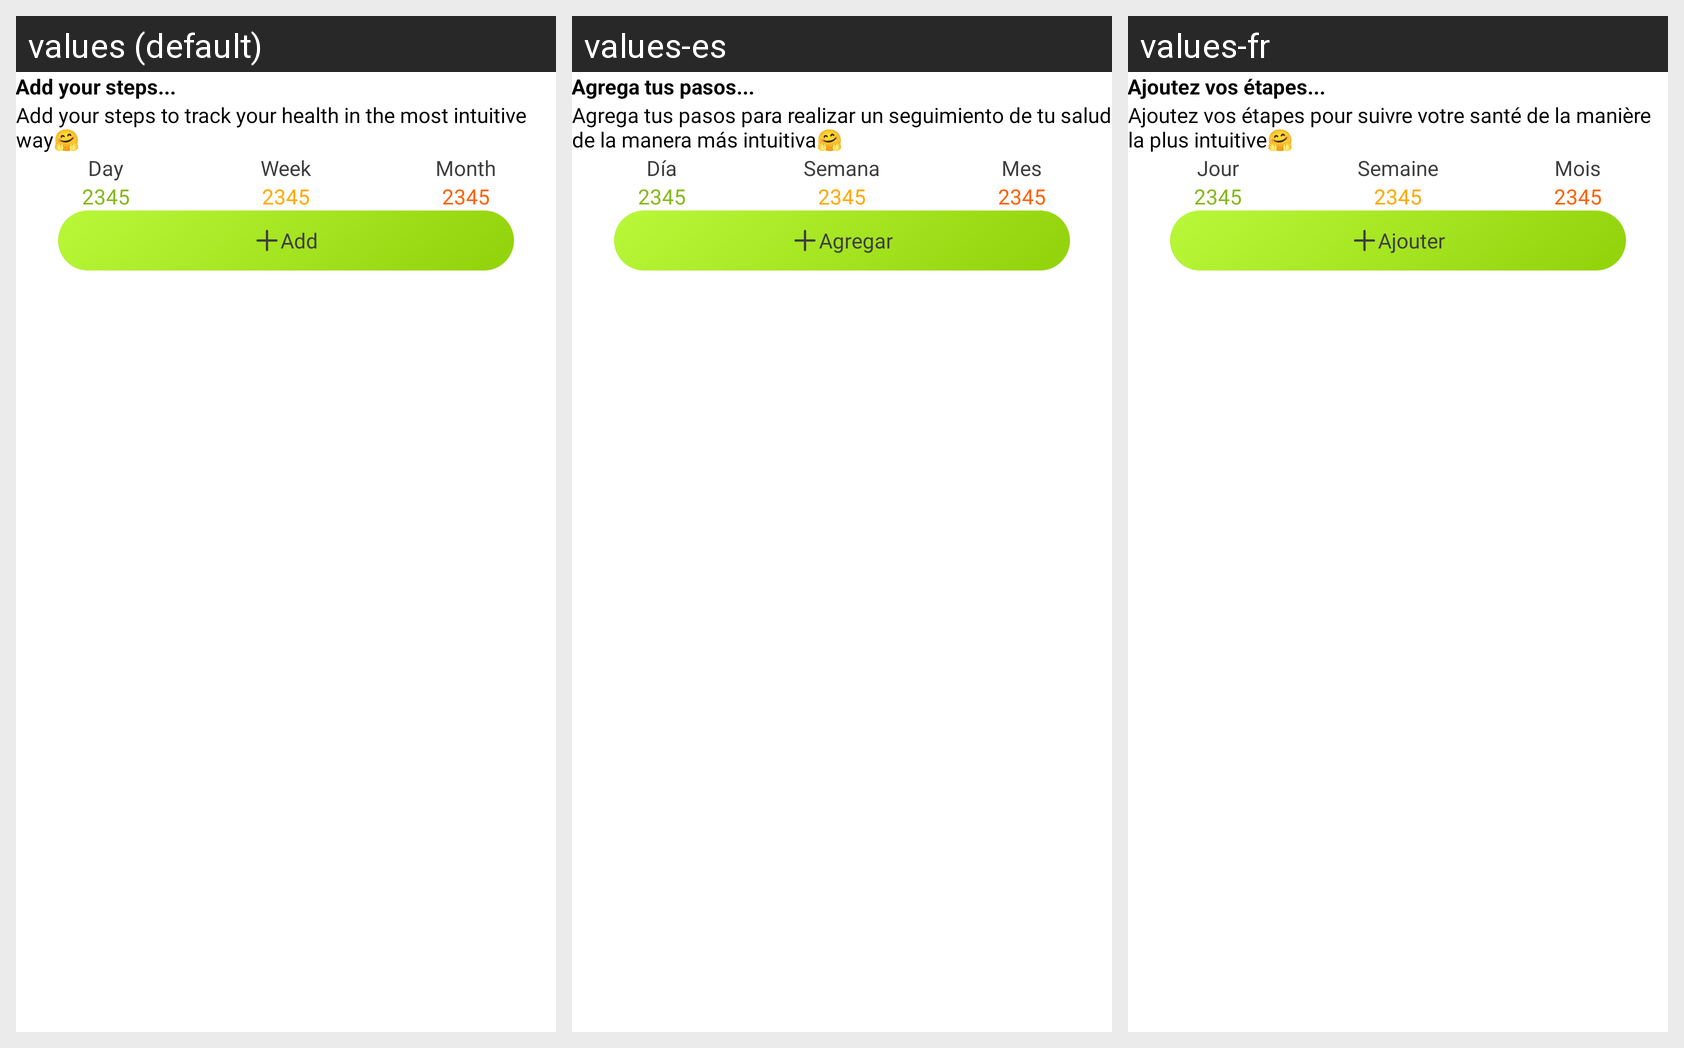

Translations of the strings shown on this Android screen, per locale in the grid:
Android screen res/layout/layout_noti_info_step_expand.xml rendered under 3 locales, left to right: values (default), values-es, values-fr. Device: Nexus 5 (rendered at 1080×1920; each locale shown at half size, 540×960, under a caption strip naming it); theme Theme.BaseProject.
Other locales in the repository, not shown: values-de, values-ko, values-vi.
Strings drawn on this screen, with the default value and each locale's value (text and hints the layout hard-codes, and strings that could not be matched under every locale, appear in the picture but are not listed):

add_your_steps
  values: Add your steps...
  values-es: Agrega tus pasos...
  values-fr: Ajoutez vos étapes...

add_your_steps_to_track_your_health_in_the_most_intuitive_way_
  values: Add your steps to track your health in the most intuitive way🤗
  values-es: Agrega tus pasos para realizar un seguimiento de tu salud de la manera más intuitiva🤗
  values-fr: Ajoutez vos étapes pour suivre votre santé de la manière la plus intuitive🤗

day
  values: Day
  values-es: Día
  values-fr: Jour

week
  values: Week
  values-es: Semana
  values-fr: Semaine

month
  values: Month
  values-es: Mes
  values-fr: Mois

add
  values: Add
  values-es: Agregar
  values-fr: Ajouter
